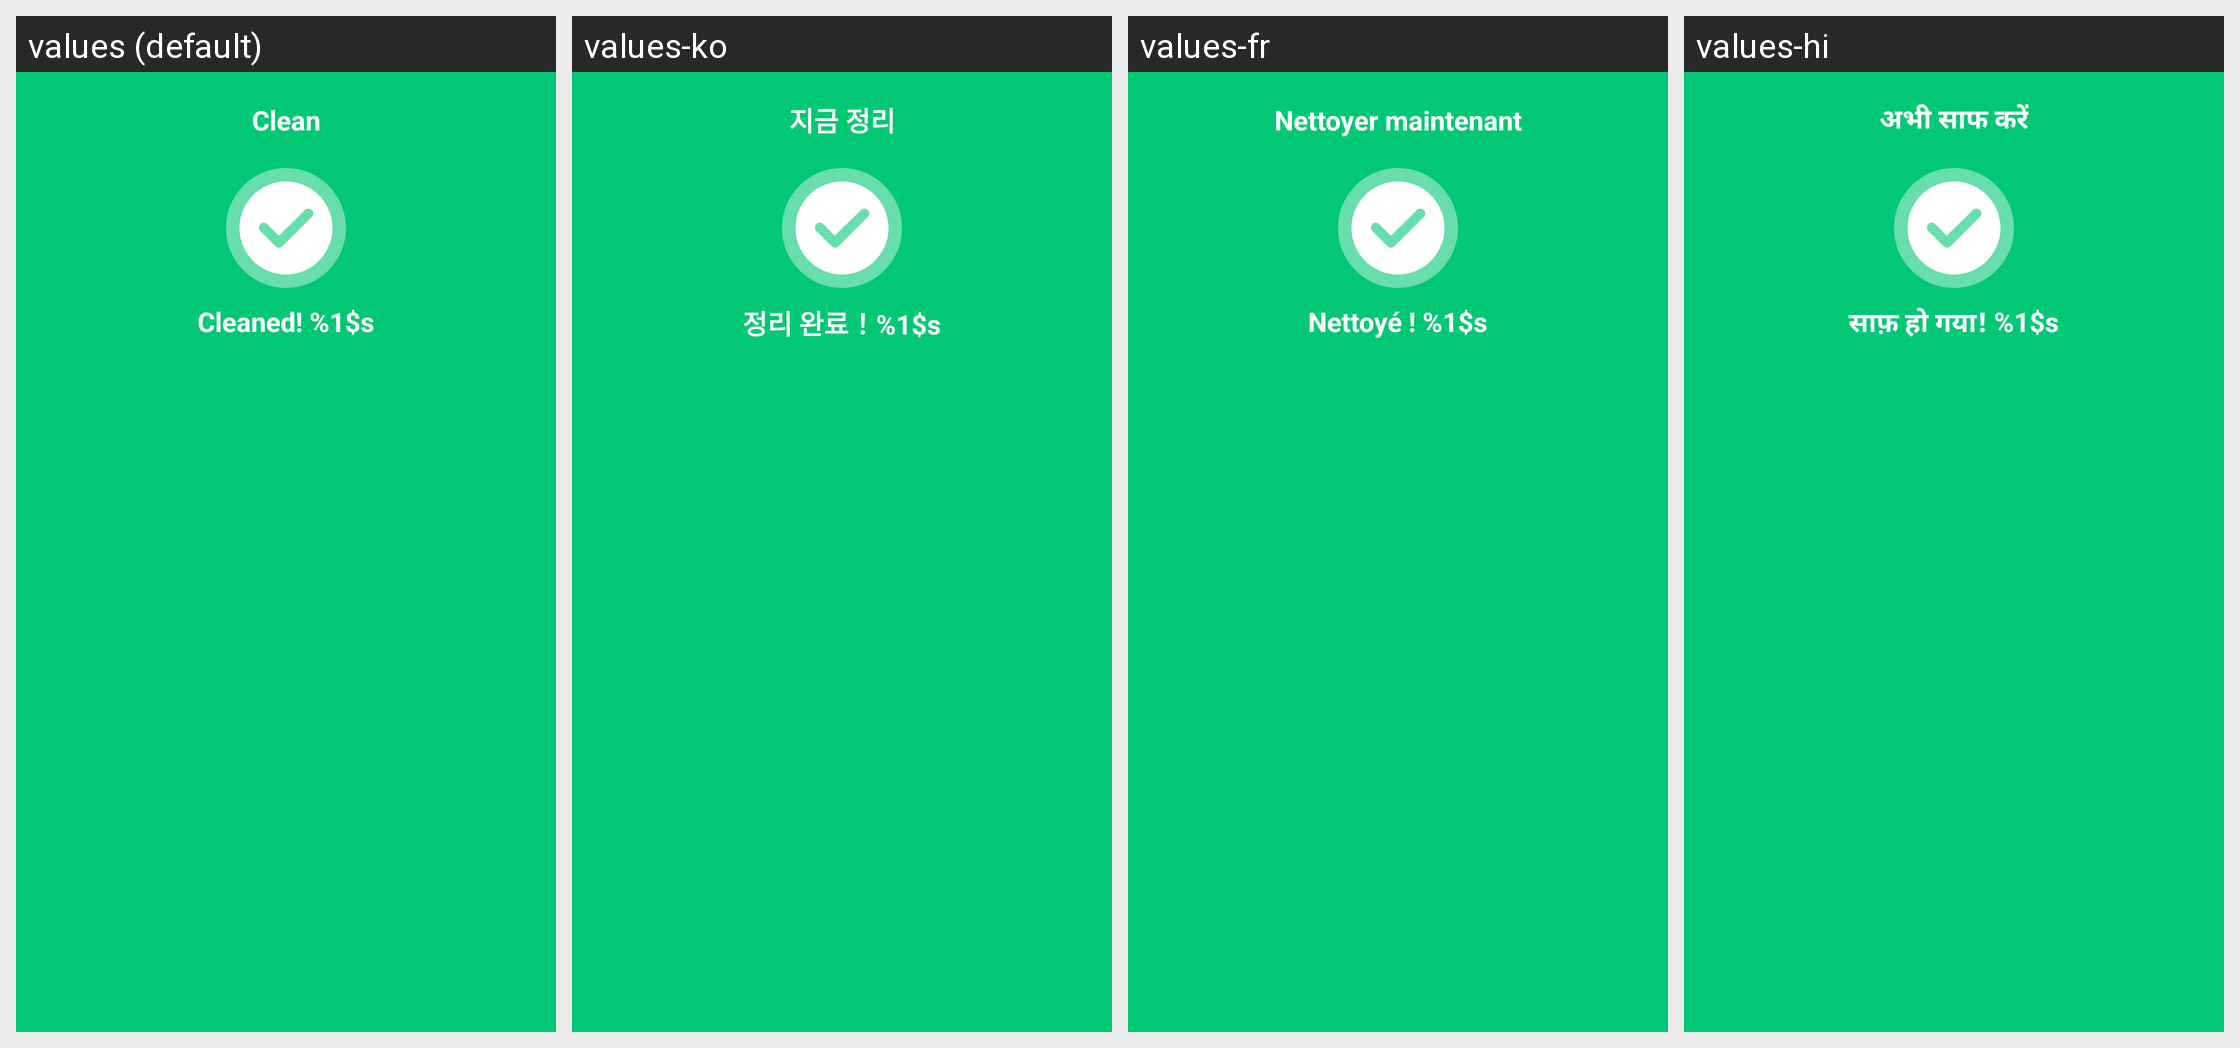

Locale-by-locale string values for the Android screen shown in this grid:
Android screen res/layout/activity_success.xml rendered under 4 locales, left to right: values (default), values-ko, values-fr, values-hi. Device: Nexus 5 (rendered at 1080×1920; each locale shown at half size, 540×960, under a caption strip naming it); theme Theme.PDFViewer.
Other locales in the repository, not shown: values-de, values-es, values-in, values-ja, values-pt-rBR, values-ru, values-th, values-vi, values-zh-rCN, values-zh-rHK, values-zh-rMO, values-zh-rTW.
Strings drawn on this screen, with the default value and each locale's value (text and hints the layout hard-codes, and strings that could not be matched under every locale, appear in the picture but are not listed):

success_clean_btn
  values: Clean
  values-ko: 지금 정리
  values-fr: Nettoyer maintenant
  values-hi: अभी साफ करें

clean_junk_clean_suc
  values: Cleaned! %1$s
  values-ko: 정리 완료！%1$s
  values-fr: Nettoyé ! %1$s
  values-hi: साफ़ हो गया! %1$s
